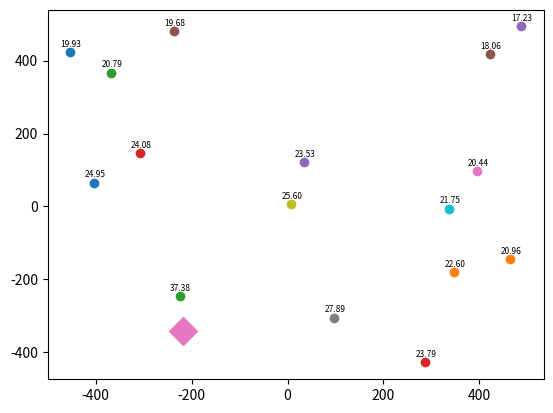

The script that saved this image:
import numpy as np
import matplotlib.pyplot as plt

class Transmitter:
    '''
    Class for base station with various parameters
    '''
    def __init__(self,loc,fc,Pt,Ga):
        '''
        :param loc: the location of the base station
        :param fc: the carrier frequency that the base station uses
        :param Pt: the transmit power of the base station
        :param Ga: the antenna gain
        '''
        self.loc = loc
        self.height = loc[-1]
        self.fc = fc
        self.transmit_power = Pt
        self.antenna_gain = Ga

    def get_eirp(self):
        """
        Returns the Effective Isotropic Radiated Power (EIRP)
        :return: EIRP
        """
        return self.transmit_power + self.antenna_gain

class Receiver:
    """
    Class for receiver points
    """
    def __init__(self,loc):
        """
        :param loc: the location where the measurement is taken
        """
        self.loc = loc

class LOS_Env:
    """
    Class for LOS environment where there is no building and all reception is line of sight
    """
    def __init__(self,N):
        """
        :param N: number of reception points on the map
        """
        self.n_receivers = N
        tr_loc = np.random.uniform(low=-500, high=500, size=(3,))  #randomly choosing a location for transmitter
        tr_loc[-1] = 50 #the height of the transmitter will be fixed for now
        self.initialize_transmitter(tr_loc, 6e9, 78.5, 47.5) # initialize one transmitter later should convert this to a list
        self.initialize_receivers()

    def initialize_receivers(self):
        self.receivers = []
        for i in range(self.n_receivers):
            rc_loc = np.random.uniform(low=-500, high=500, size=(3,))
            rc_loc[-1] = 0
            self.receivers.append(Receiver(rc_loc))
    def initialize_transmitter(self,loc,fc,Pt,Ga):
        self.transmitter = Transmitter(loc,fc,Pt,Ga)
    def get_distance(self):
        self.distances = np.zeros(self.n_receivers)
        for i in range(self.n_receivers):
            self.distances[i] = np.linalg.norm(self.transmitter.loc - self.receivers[i].loc)

    def free_space_path_loss(self):
        """
        Computes the path loss in db for N points
        :return: the path loss for N points
        """
        c = 3e8
        lamda_c = c / self.transmitter.fc
        return 10 * np.log10((4 * np.pi * self.distances / lamda_c) ** 2)

    def get_rssi(self):
        self.get_distance()
        path_loss = self.free_space_path_loss()
        eirp = self.transmitter.get_eirp()
        return eirp - path_loss
    def visualize(self):
        rssi = self.get_rssi()
        fig = plt.figure()
        for i in range(self.n_receivers):
            plt.scatter(self.receivers[i].loc[0], self.receivers[i].loc[1], marker="o")
            plt.annotate("{:.2f}".format(rssi[i]),self.receivers[i].loc[:2],(self.receivers[i].loc[0]-20,self.receivers[i].loc[1]+15),fontsize=6)
        plt.scatter(self.transmitter.loc[0], self.transmitter.loc[1], marker="D", s=200)
        plt.show()

if __name__ == '__main__':
    env = LOS_Env(16)
    env.visualize()

